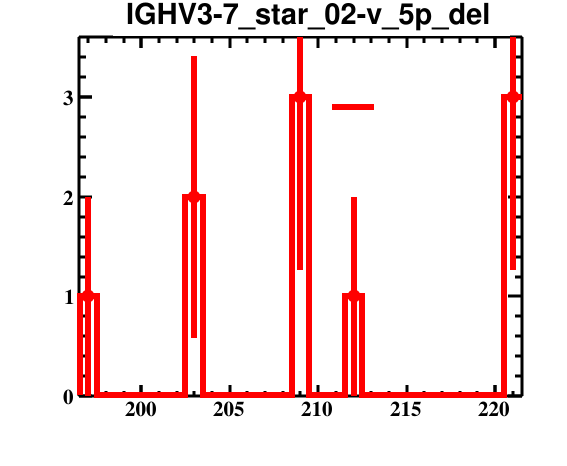

Data behind this chart, as committed beside it:
bin_low_edge, contents, binerror, xtitle, binlabel
195.5, 0.0, 0.0, , 
196.5, 1.0, 1.0, , 
197.5, 0.0, 0.0, , 
198.5, 0.0, 0.0, , 
199.5, 0.0, 0.0, , 
200.5, 0.0, 0.0, , 
201.5, 0.0, 0.0, , 
202.5, 2.0, 1.414, , 
203.5, 0.0, 0.0, , 
204.5, 0.0, 0.0, , 
205.5, 0.0, 0.0, , 
206.5, 0.0, 0.0, , 
207.5, 0.0, 0.0, , 
208.5, 3.0, 1.732, , 
209.5, 0.0, 0.0, , 
210.5, 0.0, 0.0, , 
211.5, 1.0, 1.0, , 
212.5, 0.0, 0.0, , 
213.5, 0.0, 0.0, , 
214.5, 0.0, 0.0, , 
215.5, 0.0, 0.0, , 
216.5, 0.0, 0.0, , 
217.5, 0.0, 0.0, , 
218.5, 0.0, 0.0, , 
219.5, 0.0, 0.0, , 
220.5, 3.0, 1.732, , 
221.5, 0.0, 0.0, , 
